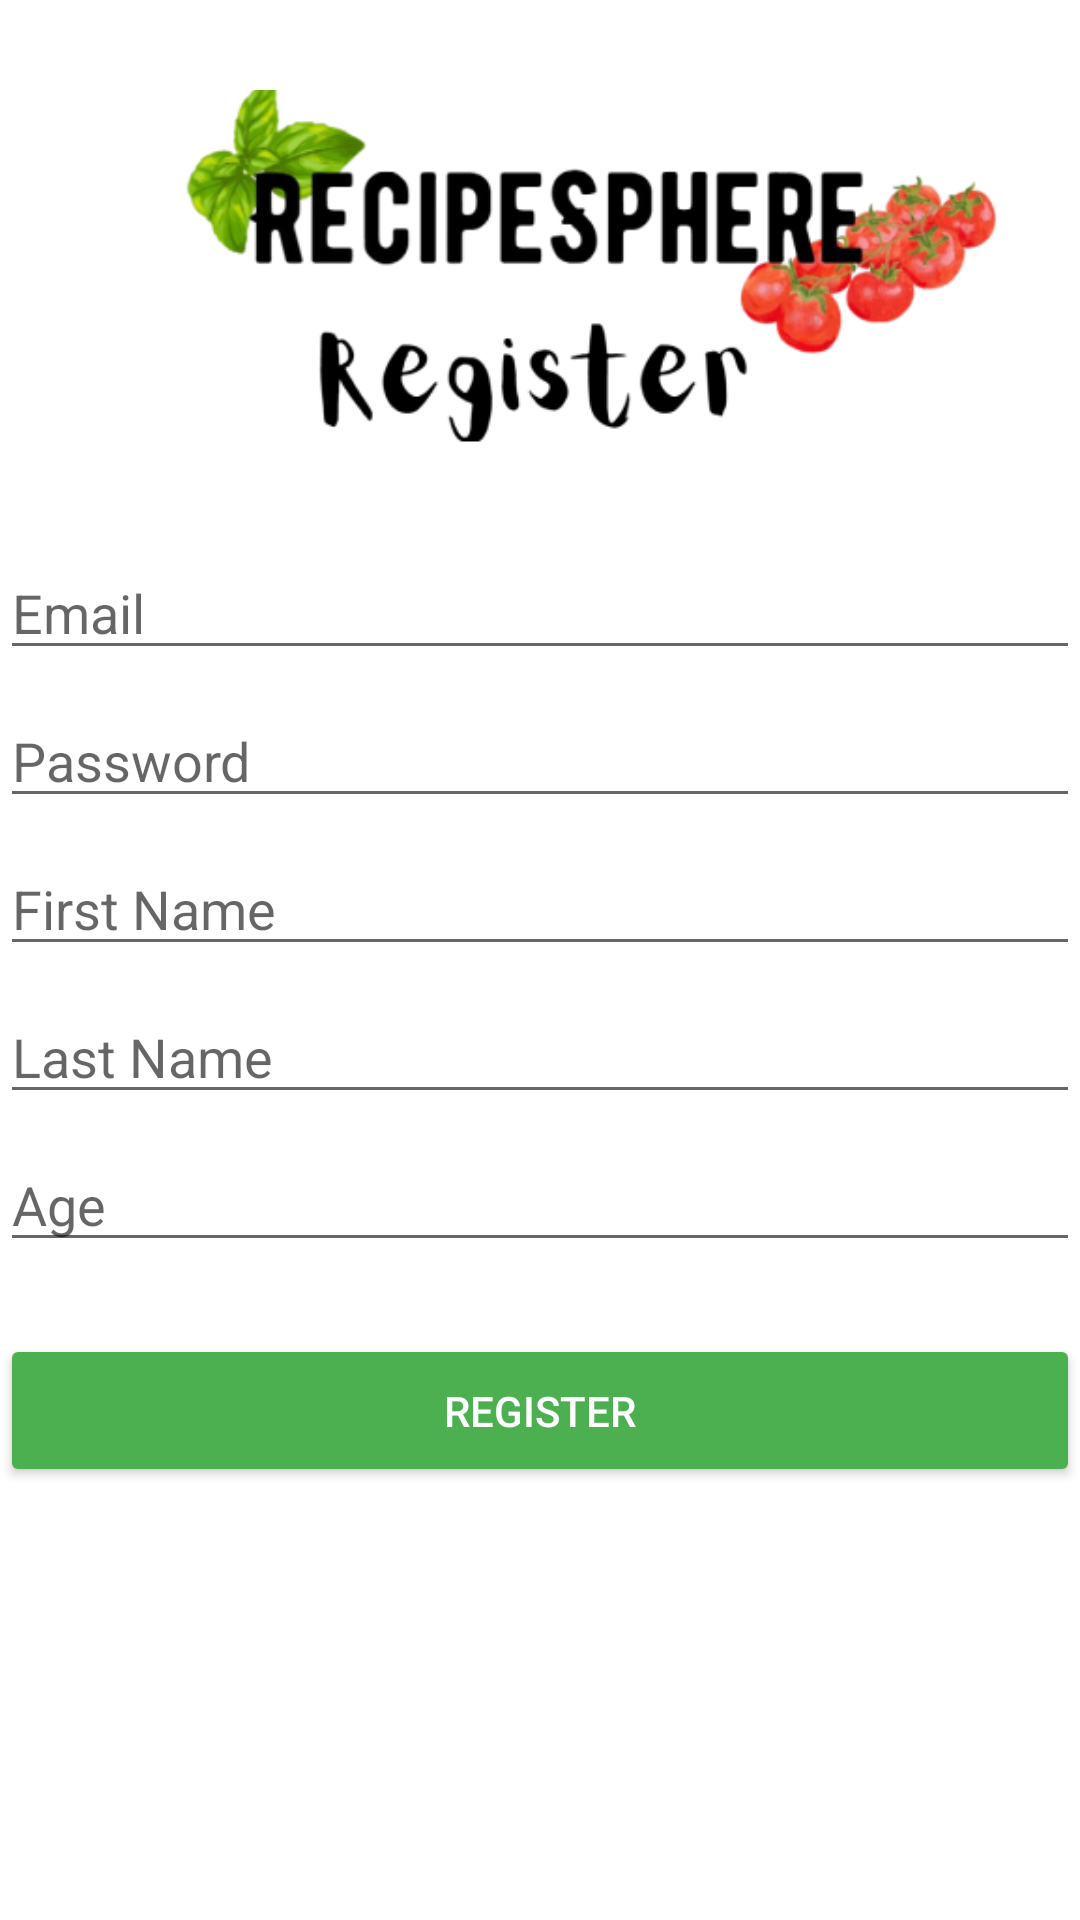

Here is an Android app screen rendered from its layout file. Give the layout XML and the strings, colors and styles it references.
<!-- AndroidManifest.xml: application theme Theme.Recipesphere -->
<!-- res/layout/fragment_register.xml -->
<?xml version="1.0" encoding="utf-8"?>
<androidx.constraintlayout.widget.ConstraintLayout
    xmlns:android="http://schemas.android.com/apk/res/android"
    xmlns:tools="http://schemas.android.com/tools"
    xmlns:app="http://schemas.android.com/apk/res-auto"
    android:layout_width="match_parent"
    android:layout_height="match_parent"
    tools:context=".ui.auth.RegisterFragment">

    <ImageView
    android:id="@+id/registrationImageView"
    android:layout_width="wrap_content"
    android:layout_height="150dp"
    android:src="@drawable/register"
    app:layout_constraintTop_toTopOf="parent"
    app:layout_constraintStart_toStartOf="parent"
    app:layout_constraintEnd_toEndOf="parent"
    android:layout_marginTop="16dp" />

    <EditText
        android:id="@+id/emailEditText"
        android:layout_width="0dp"
        android:layout_height="wrap_content"
        android:hint="Email"
        android:inputType="textEmailAddress"
        app:layout_constraintTop_toBottomOf="@id/registrationImageView"
        app:layout_constraintStart_toStartOf="parent"
        app:layout_constraintEnd_toEndOf="parent"
        android:layout_marginTop="16dp"/>

    <EditText
        android:id="@+id/passwordEditText"
        android:layout_width="0dp"
        android:layout_height="wrap_content"
        android:hint="Password"
        android:inputType="textPassword"
        app:layout_constraintTop_toBottomOf="@id/emailEditText"
        app:layout_constraintStart_toStartOf="parent"
        app:layout_constraintEnd_toEndOf="parent"
        android:layout_marginTop="8dp"/>

    <EditText
        android:id="@+id/firstNameEditText"
        android:layout_width="0dp"
        android:layout_height="wrap_content"
        android:hint="First Name"
        android:inputType="text"
        app:layout_constraintTop_toBottomOf="@id/passwordEditText"
        app:layout_constraintStart_toStartOf="parent"
        app:layout_constraintEnd_toEndOf="parent"
        android:layout_marginTop="8dp"/>

    <EditText
        android:id="@+id/lastNameEditText"
        android:layout_width="0dp"
        android:layout_height="wrap_content"
        android:hint="Last Name"
        android:inputType="text"
        app:layout_constraintTop_toBottomOf="@id/firstNameEditText"
        app:layout_constraintStart_toStartOf="parent"
        app:layout_constraintEnd_toEndOf="parent"
        android:layout_marginTop="8dp"/>

    <EditText
        android:id="@+id/ageEditText"
        android:layout_width="0dp"
        android:layout_height="wrap_content"
        android:hint="Age"
        android:inputType="number"
        app:layout_constraintTop_toBottomOf="@id/lastNameEditText"
        app:layout_constraintStart_toStartOf="parent"
        app:layout_constraintEnd_toEndOf="parent"
        android:layout_marginTop="8dp"/>

    <Button
        android:id="@+id/registerButton"
        android:layout_width="0dp"
        android:layout_height="wrap_content"
        android:text="Register"
        android:backgroundTint="#4CAF50"
        android:textColor="#FFFFFF"
        android:padding="16dp"
        app:layout_constraintTop_toBottomOf="@id/ageEditText"
        app:layout_constraintStart_toStartOf="parent"
        app:layout_constraintEnd_toEndOf="parent"
        android:layout_marginTop="24dp" />

    <ProgressBar
        android:id="@+id/progressBar"
        android:layout_width="wrap_content"
        android:layout_height="wrap_content"
        android:visibility="gone"
        app:layout_constraintBottom_toBottomOf="parent"
        app:layout_constraintEnd_toEndOf="parent"
        app:layout_constraintStart_toStartOf="parent"
        app:layout_constraintTop_toBottomOf="@id/registerButton" />

</androidx.constraintlayout.widget.ConstraintLayout>
<!-- resources referenced by this layout -->
<resources>
  <!-- drawable register: png bitmap (drawable, 52079 bytes) -->
  <style name="Theme.Recipesphere" parent="Theme.MaterialComponents.DayNight.DarkActionBar">
          
          <item name="colorPrimary">@color/purple_500</item>
          <item name="colorPrimaryVariant">@color/purple_700</item>
          <item name="colorOnPrimary">@color/white</item>
          
          <item name="colorSecondary">@color/teal_200</item>
          <item name="colorSecondaryVariant">@color/teal_700</item>
          <item name="colorOnSecondary">@color/black</item>
          
          <item name="android:statusBarColor">?attr/colorPrimaryVariant</item>
          
      </style>
  <!-- not gathered from this repository: default colours our renderer supplied (Android Studio template values) -->
  <color name="purple_500">#FF6200EE</color>
  <color name="purple_700">#FF3700B3</color>
  <color name="teal_200">#FF03DAC5</color>
  <color name="teal_700">#FF018786</color>
  <color name="black">#FF000000</color>
  <color name="white">#FFFFFFFF</color>
</resources>
